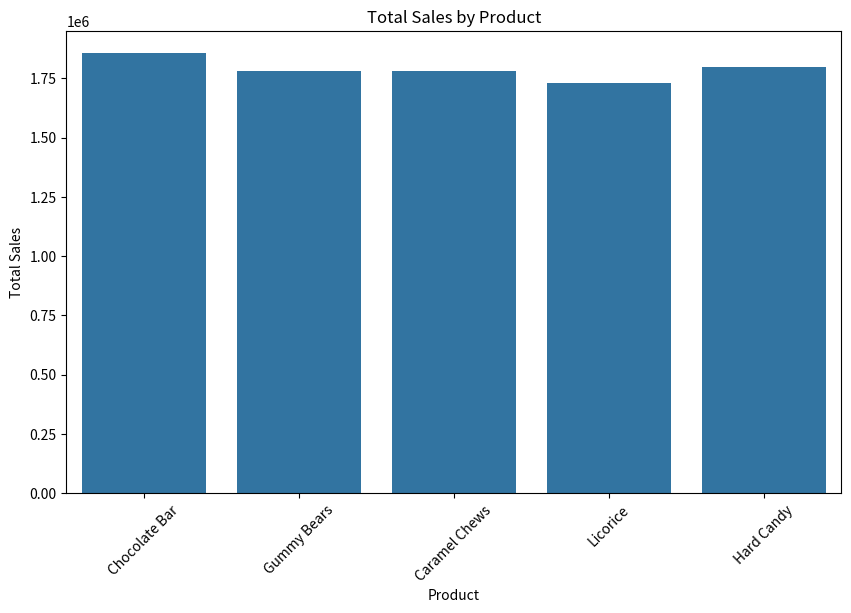
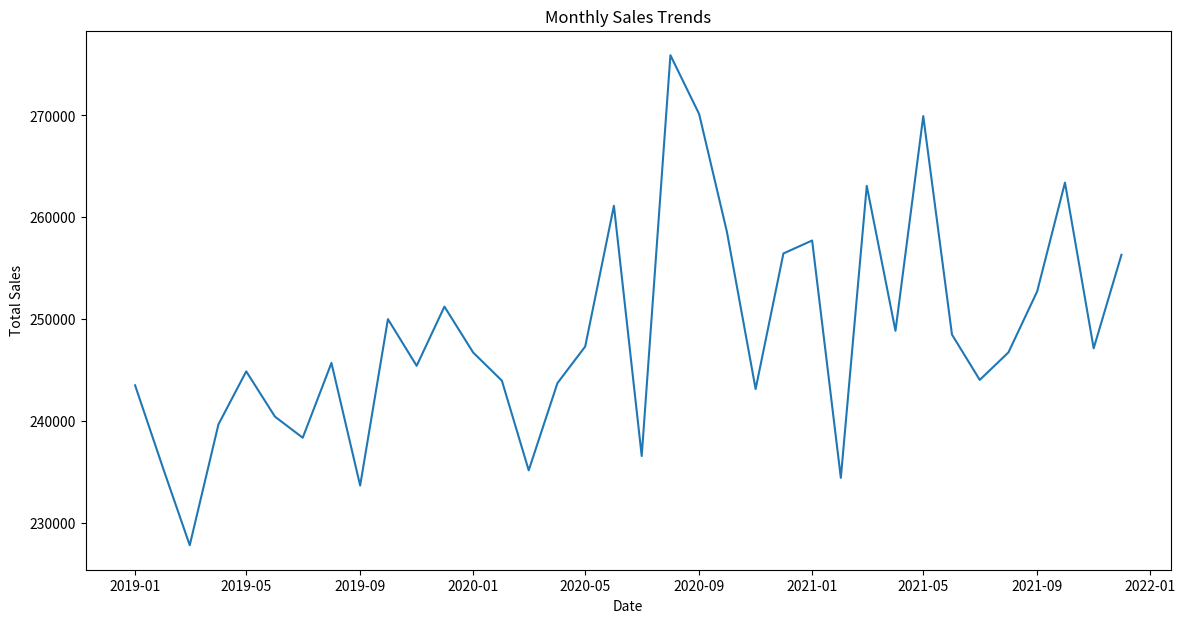

The matplotlib source for these figures, in order:
import pandas as pd
import numpy as np
import matplotlib.pyplot as plt
import seaborn as sns

# Seed for reproducibility
np.random.seed(42)

# Data Generation
dates = pd.date_range(start='2019-01-01', end='2021-12-31', freq='D')
products = ['Chocolate Bar', 'Gummy Bears', 'Caramel Chews', 'Licorice', 'Hard Candy']
regions = ['Sydney', 'Melbourne', 'Brisbane', 'Perth', 'Adelaide']
data = {
    'Date': np.repeat(dates, len(products)),
    'Product': np.tile(products, len(dates)),
    'Region': np.random.choice(regions, len(dates) * len(products)),
    'Quantity': np.random.randint(100, 1000, len(dates) * len(products)),
    'UnitPrice': np.random.uniform(1.0, 5.0, len(dates) * len(products)).round(2)
}
df = pd.DataFrame(data)
df['TotalSales'] = df['Quantity'] * df['UnitPrice']

# Data Cleaning
df.dropna(inplace=True)  # Remove any missing values, if necessary
df = df[df['Quantity'] > 0]  # Ensure there are no zero quantity entries

# Feature Engineering
df['Month'] = df['Date'].dt.month
df['Year'] = df['Date'].dt.year

# Exploratory Data Analysis (EDA)
plt.figure(figsize=(10, 6))
sns.barplot(x='Product', y='TotalSales', data=df, estimator=sum, ci=None)
plt.title('Total Sales by Product')
plt.ylabel('Total Sales')
plt.xlabel('Product')
plt.xticks(rotation=45)
plt.show()

# Sales trends over time
monthly_sales = df.groupby(['Year', 'Month'])['TotalSales'].sum().reset_index()
monthly_sales['Date'] = pd.to_datetime(monthly_sales[['Year', 'Month']].assign(DAY=1))
plt.figure(figsize=(14, 7))
sns.lineplot(x='Date', y='TotalSales', data=monthly_sales)
plt.title('Monthly Sales Trends')
plt.ylabel('Total Sales')
plt.xlabel('Date')
plt.show()

# Save the cleaned and processed data to a CSV file
df.to_csv('ProcessedCandySalesData.csv', index=False)
